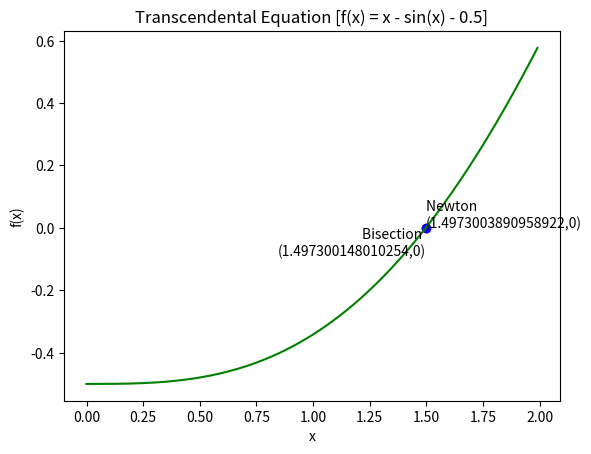

Source code (Python):
"""
[redacted]
[redacted]
[redacted]
[redacted]
  March 20, 2024
  Module 6: Critical Thinking - Stepwise Refinement Approach
  Apply a “stepwise refinement approach” to iteratively solve for the roots of a transcendental equation.
 """
import math
from matplotlib import pyplot as plt
import numpy as np
import random

def f(x):
    # Define the transcendental equation
    return x - math.sin(x) - 0.5

def df(x):
    # Define the derivative of the equation
    return 1 - math.cos(x)

def newton_raphson(x0, max_iter, tol):
    # Step 1: Initialize variables
    iter_count = 0
    x = x0
    
    # Step 2: Iterate until convergence or maximum iterations reached
    while iter_count < max_iter:
        # Step 3: Compute the function value and its derivative
        fx = f(x)
        dfx = df(x)
        
        # Step 4: Update the root approximation using Newton-Raphson method
        x_new = x - fx / dfx
        
        # Step 5: Check for convergence
        if abs(x_new - x) < tol:
            return x_new, iter_count + 1  # Return the root and number of iterations
        
        # Step 6: Update variables for the next iteration
        x = x_new
        iter_count += 1
    
    # Step 7: Return None if maximum iterations reached without convergence
    return None, iter_count

def bisection(func, a, b, tol=1e-6, max_iter=100):
    # Ensure that the function has opposite signs at the interval endpoints
    assert func(a) * func(b) < 0, "Function must have opposite signs at interval endpoints"

    # Initialize variables
    iteration = 0

    # Perform bisection iterations
    while (b - a) / 2 > tol and iteration < max_iter:
        c = (a + b) / 2
        if func(c) == 0:
            return c  # c is exactly the root
        elif func(c) * func(a) < 0:
            b = c
        else:
            a = c
        iteration += 1

    return (a + b) / 2, iteration

# Step 8: Call the Newton-Raphson method with initial guess, tolerance, and maximum iterations
n_root, n_iterations = newton_raphson(1.0, 100, 1e-8)
b_root, b_iterations = bisection(f, 1.0,2.0, tol=1e-6, max_iter=100)

# Step 9: Display the result
if n_root is not None:
    print("Newton-Raphson method - Root found:", n_root)
    print("Newton-Raphson method - Iterations:", n_iterations)
else:
    print("Root not found within maximum iterations")

# Step 9: Display the result
if b_root is not None:
    print("Bisection Method - Root found:", b_root)
    print("Bisection Method - Iterations:", b_iterations)
else:
    print("Root not found within maximum iterations")

#plot
x = np.arange(0,2,0.01)
y = [f(i) for i in x]
plt.title('Transcendental Equation [f(x) = x - sin(x) - 0.5]')
plt.xlabel('x')
plt.ylabel('f(x)')
plt.plot(x, y, color='green')
plt.scatter(n_root, 0, c='red')
plt.text(n_root,0,f"Newton \n({n_root},0)") 
plt.scatter(b_root, 0, c='blue')
plt.text(b_root,0,f"Bisection \n({b_root},0)", horizontalalignment='right',verticalalignment='top') 
plt.show()